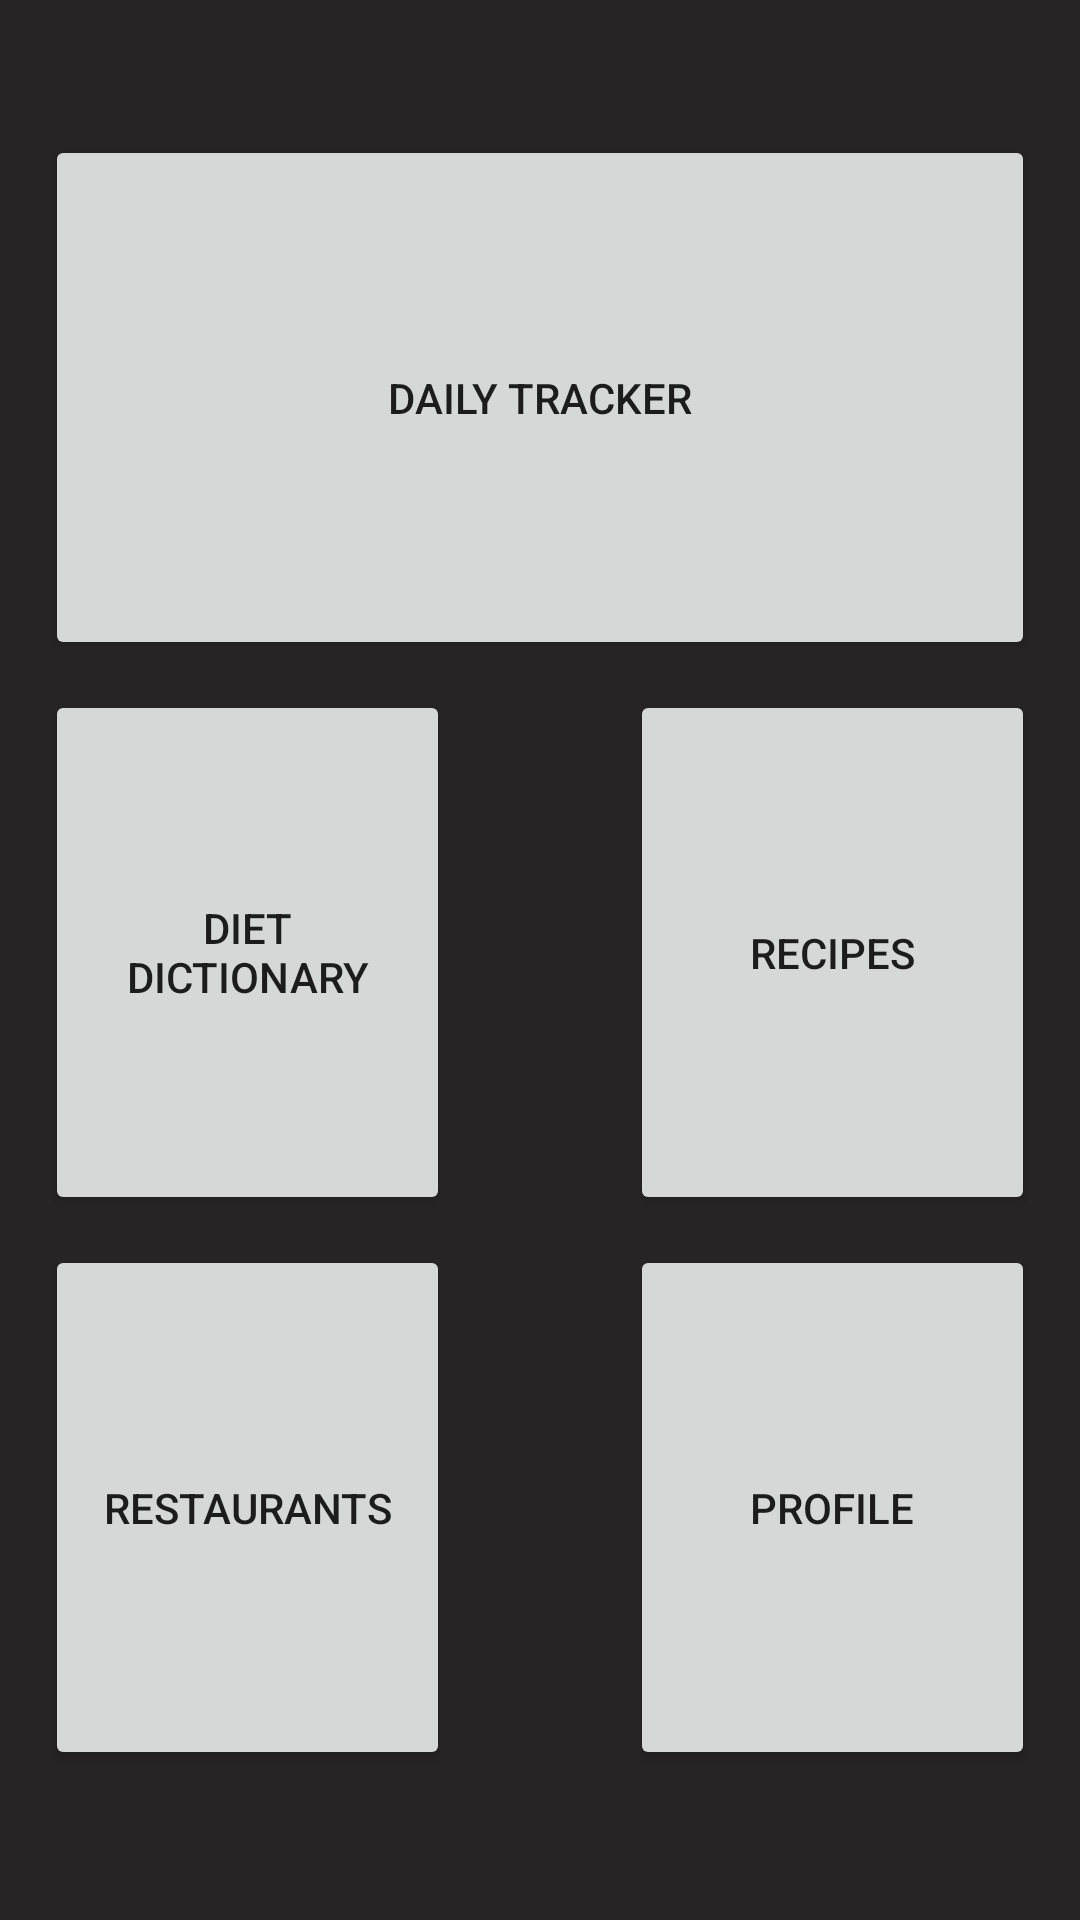

Write the Android layout XML for this screen, with the resource values it uses.
<!-- AndroidManifest.xml: application theme AppTheme -->
<!-- res/layout/content_main.xml -->
<?xml version="1.0" encoding="utf-8"?>
<RelativeLayout xmlns:android="http://schemas.android.com/apk/res/android"
    xmlns:app="http://schemas.android.com/apk/res-auto"
    xmlns:tools="http://schemas.android.com/tools"
    android:layout_width="match_parent"
    android:layout_height="match_parent"
    app:layout_behavior="@string/appbar_scrolling_view_behavior"
    tools:context=".MainActivity"
    android:background="@color/colorBaseBackGround"
    tools:showIn="@layout/activity_main">

    <Button
        android:id="@+id/mm_b_dailyTracker"
        android:layout_width="145dp"
        android:layout_height="175dp"
        android:layout_alignParentStart="true"
        android:layout_alignParentTop="true"
        android:layout_alignParentEnd="true"
        android:layout_marginStart="15dp"
        android:layout_marginTop="45dp"
        android:layout_marginEnd="15dp"
        android:text="@string/mm_b_dailyTracker" />

    <Button
        android:id="@+id/mm_b_dietDictionary"
        android:layout_width="175dp"
        android:layout_height="175dp"
        android:layout_below="@+id/mm_b_dailyTracker"
        android:layout_alignParentStart="true"
        android:layout_alignParentEnd="true"
        android:layout_marginStart="15dp"
        android:layout_marginTop="10dp"
        android:layout_marginEnd="210dp"
        android:text="@string/mm_b_dietDictionary" />

    <Button
        android:id="@+id/mm_b_restaurants"
        android:layout_width="175dp"
        android:layout_height="175dp"
        android:layout_below="@+id/mm_b_dietDictionary"
        android:layout_alignParentStart="true"
        android:layout_alignParentEnd="true"
        android:layout_marginStart="15dp"
        android:layout_marginTop="10dp"
        android:layout_marginEnd="210dp"
        android:text="@string/mm_b_restaurants" />

    <Button
        android:id="@+id/mm_b_recipes"
        android:layout_width="175dp"
        android:layout_height="175dp"
        android:layout_below="@+id/mm_b_dailyTracker"
        android:layout_alignParentStart="true"
        android:layout_alignParentEnd="true"
        android:layout_marginStart="210dp"
        android:layout_marginTop="10dp"
        android:layout_marginEnd="15dp"
        android:text="@string/mm_b_recipes" />

    <Button
        android:id="@+id/mm_b_profile"
        android:layout_width="175dp"
        android:layout_height="175dp"
        android:layout_below="@+id/mm_b_recipes"
        android:layout_alignParentStart="true"
        android:layout_alignParentEnd="true"
        android:layout_marginStart="210dp"
        android:layout_marginTop="10dp"
        android:layout_marginEnd="15dp"
        android:text="@string/mm_b_profile" />

</RelativeLayout>
<!-- resources referenced by this layout -->
<resources>
  <color name="colorBaseBackGround">#F21B1919</color>
  <string name="mm_b_dailyTracker">Daily Tracker</string>
  <string name="mm_b_dietDictionary">Diet Dictionary</string>
  <string name="mm_b_profile">Profile</string>
  <string name="mm_b_recipes">Recipes</string>
  <string name="mm_b_restaurants">Restaurants</string>
  <style name="AppTheme" parent="Theme.AppCompat.Light.DarkActionBar">
          
          <item name="colorPrimary">@color/colorPrimary</item>
          <item name="colorPrimaryDark">@color/colorPrimaryDark</item>
          <item name="colorAccent">@color/colorAccent</item>
      </style>
  <color name="colorPrimary">#008577</color>
  <color name="colorPrimaryDark">#00574B</color>
  <color name="colorAccent">#D81B60</color>
</resources>
